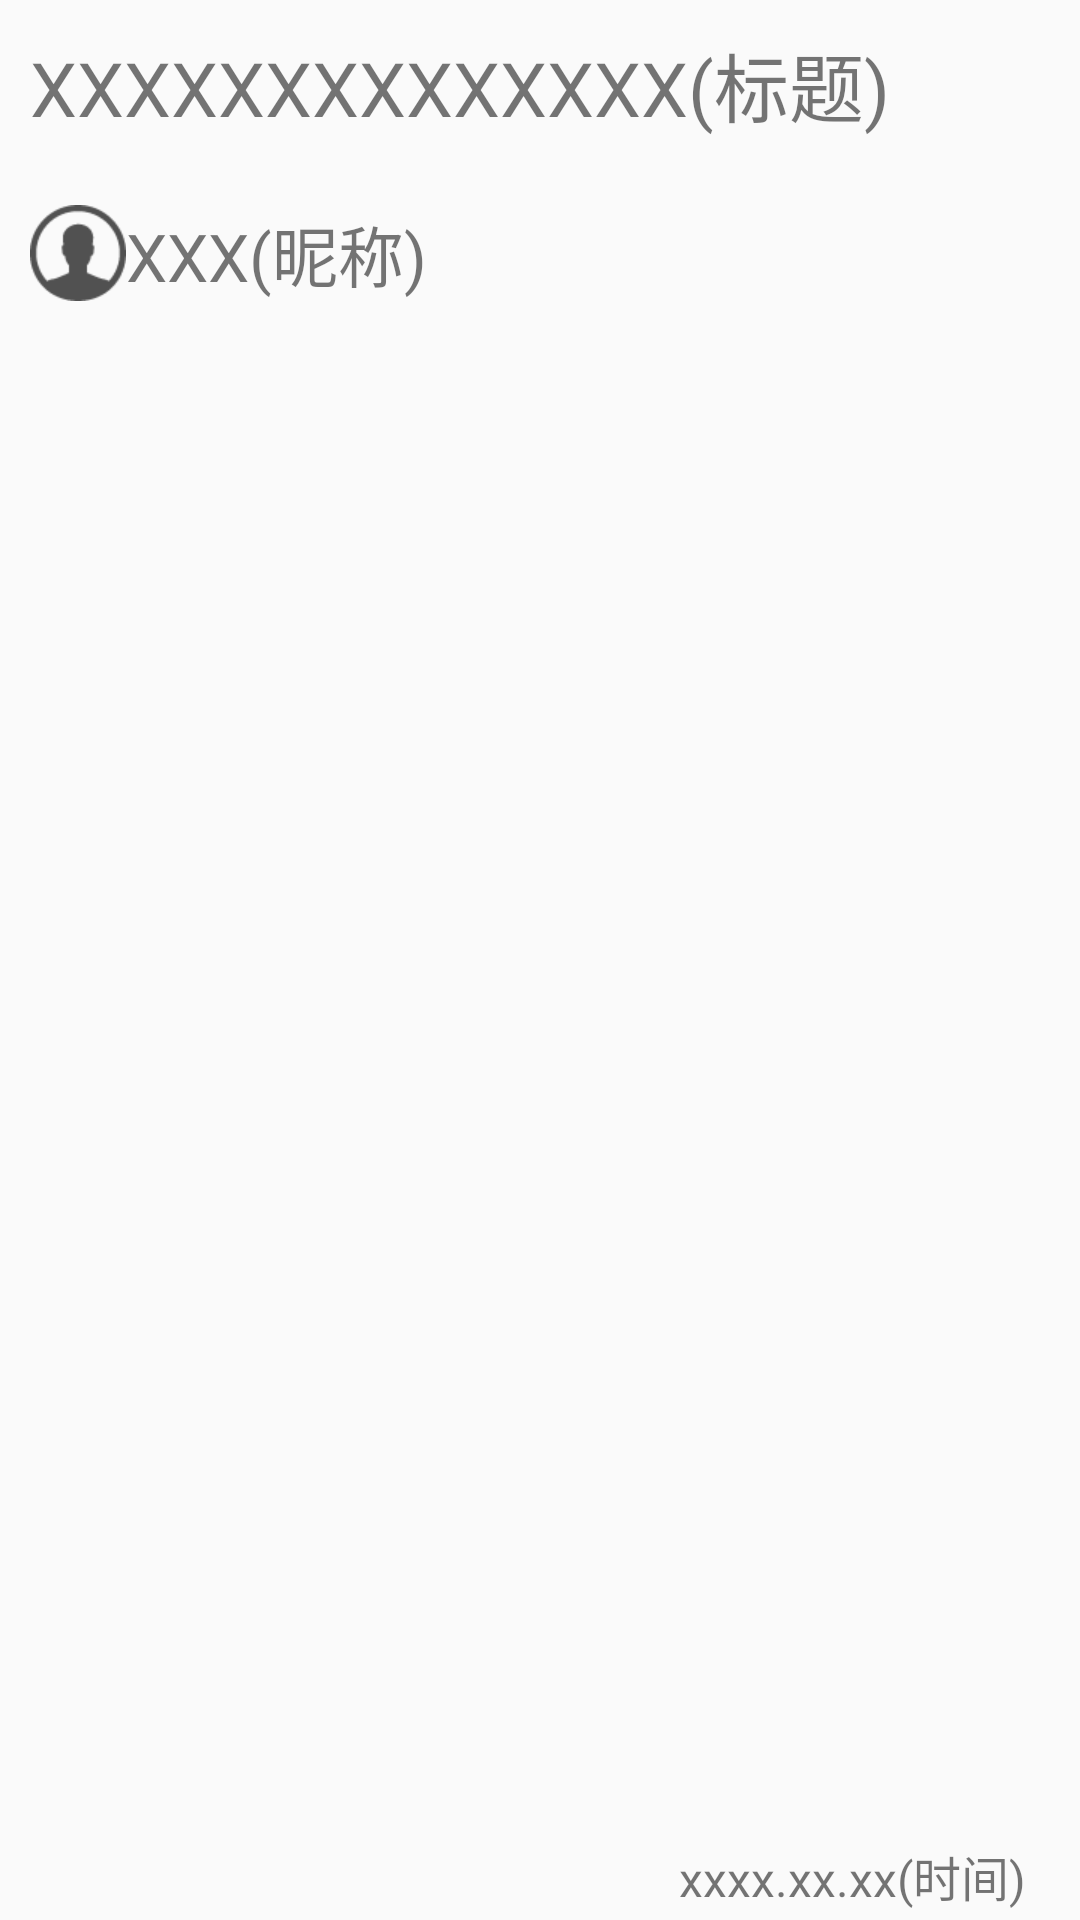

Layout XML and referenced resources for this Android screen:
<!-- AndroidManifest.xml: application theme MyAppTheme -->
<!-- res/layout/activity_share_page_content.xml -->
<?xml version="1.0" encoding="utf-8"?>
<LinearLayout xmlns:android="http://schemas.android.com/apk/res/android"
    android:orientation="vertical" android:layout_width="match_parent"
    android:layout_height="match_parent">

    <RelativeLayout
        android:paddingTop="2dp"
        android:layout_width="match_parent"
        android:layout_height="wrap_content"
        android:background="@color/theme_light_green">

        <TextView
            android:id="@+id/tv_share_page_title"
            android:layout_width="wrap_content"
            android:layout_height="wrap_content"
            android:layout_alignParentTop="true"
            android:layout_alignParentLeft="true"
            android:paddingLeft="@dimen/page_margin_edge_horizontaol"
            android:paddingRight="@dimen/page_margin_edge_horizontaol"
            android:paddingTop="@dimen/page_margin_edge_vertical"
            android:paddingBottom="@dimen/page_margin_edge_vertical"
            android:layout_marginTop="5dp"
            android:textSize="25sp"
            android:text="XXXXXXXXXXXXXX(标题)"/>

        <ListView
            android:id="@+id/listview_share_page_tag"
            android:layout_marginTop="5dp"
            android:layout_width="wrap_content"
            android:layout_height="wrap_content"
            android:paddingLeft="@dimen/page_margin_edge_horizontaol"
            android:paddingRight="@dimen/page_margin_edge_horizontaol"
            android:paddingTop="@dimen/page_margin_edge_vertical"
            android:paddingBottom="@dimen/page_margin_edge_vertical"
            android:layout_below="@id/tv_share_page_title"/>

        <TextView
            android:id="@+id/tv_share_page_user_name"
            android:layout_marginTop="5dp"
            android:layout_width="wrap_content"
            android:layout_height="wrap_content"
            android:paddingLeft="@dimen/page_margin_edge_horizontaol"
            android:paddingRight="@dimen/page_margin_edge_horizontaol"
            android:paddingTop="@dimen/page_margin_edge_vertical"
            android:paddingBottom="@dimen/page_margin_edge_vertical"
            android:layout_marginBottom="8dp"
            android:layout_below="@id/listview_share_page_tag"
            android:drawableLeft="@mipmap/user_head_portrait_defualt"
            android:text="XXX(昵称)"
            android:textSize="22sp"/>

        <TextView
            android:id="@+id/tv_share_page_time"
            android:layout_marginTop="5dp"
            android:layout_width="wrap_content"
            android:layout_height="wrap_content"
            android:layout_marginRight="8dp"
            android:layout_marginBottom="8dp"
            android:layout_alignParentBottom="true"
            android:layout_alignParentRight="true"
            android:text="xxxx.xx.xx(时间)"
            android:paddingLeft="@dimen/page_margin_edge_horizontaol"
            android:paddingRight="@dimen/page_margin_edge_horizontaol"
            android:paddingTop="@dimen/page_margin_edge_vertical"
            android:paddingBottom="@dimen/page_margin_edge_vertical"
            android:textSize="16sp"/>

    </RelativeLayout>


    
    <TextView
        android:id="@+id/tv_share_page_content"
        android:layout_width="match_parent"
        android:layout_height="wrap_content"
        android:paddingLeft="@dimen/page_margin_edge_horizontaol"
        android:paddingRight="@dimen/page_margin_edge_horizontaol"
        android:paddingTop="@dimen/page_margin_edge_vertical"
        android:paddingBottom="@dimen/page_margin_edge_vertical"
        android:textColor="@android:color/black"
        android:textSize="@dimen/content_text_size"
        android:text="帖子具体内容"/>

    <TextView
        android:layout_width="match_parent"
        android:layout_height="@dimen/page_reply_text_height"
        android:gravity="left|center_vertical"
        android:paddingLeft="@dimen/page_margin_edge_horizontaol"
        android:paddingRight="@dimen/page_margin_edge_horizontaol"
        android:paddingTop="@dimen/page_margin_edge_vertical"
        android:paddingBottom="@dimen/page_margin_edge_vertical"
        android:textSize="20sp"
        android:background="@color/theme_light_green"
        android:text="回复"/>

    <com.qingtai.qingtai.xiaoyuanzaixing.widget.ListViewInScrollView
        android:id="@+id/listview_share_page_relpy_content"
        android:divider="@null"
        android:layout_width="match_parent"
        android:layout_height="wrap_content"/>


</LinearLayout>
<!-- resources referenced by this layout -->
<resources>
  <dimen name="content_text_size">22sp</dimen>
  <dimen name="page_margin_edge_horizontaol">10dp</dimen>
  <dimen name="page_margin_edge_vertical">3dp</dimen>
  <dimen name="page_reply_text_height">50dp</dimen>
  <!-- mipmap user_head_portrait_defualt: png bitmap (mipmap-xhdpi, 1757 bytes) -->
  <style name="MyAppTheme" parent="Theme.AppCompat.Light.NoActionBar">
          
          <item name="colorPrimary">@color/colorPrimary</item>
          <item name="colorPrimaryDark">#000000</item>
          <item name="colorAccent">@color/colorAccent</item>
      </style>
  <color name="colorPrimary">#3F51B5</color>
  <color name="colorAccent">#FF4081</color>
</resources>
